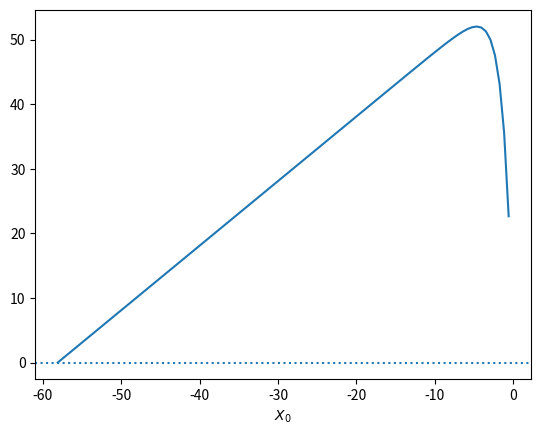

Write Python code to recreate this figure.
import numpy as np
import matplotlib.pyplot as plt


def RHS(X0, alphas, R0, epsilon):
    res = 0
    for alpha in alphas:
        res += alpha * R0 * ((1 - epsilon) * np.exp(alpha * X0) - 1)
    return res


def X0_plot():
    beta = 2
    gamma = 1 / 7
    R0 = beta / gamma
    epsilon = 0.01
    """
    equation : 
    (1) X0 = sum_v alpha_v * kappa_1 * R0 * phi_1^v * (Sbar_1^v - 1)
    (2) Sbar_1^v = (1 - epsilon) * e^(alpha_v * kappa_1 * X0)
    ==>
    X0 = sum_v alpha_v * R0  * ((1 - epsilon) * e^(alpha_v * X0) - 1)
    LHS: X0, -R0*(sum_v alpha_v) <= X0 <= 0
    RHS: summation as a function of X0 and other parameters
    """
    alphas = [1, 0.95, 0.9, 0.8, 0.5]
    X0_slices = 100
    X0_lower = -R0 * sum(alphas)
    X0_upper = X0_lower * .99999
    X0_upper = 0
    X0_range = np.arange(X0_lower, X0_upper, (X0_upper - X0_lower) / X0_slices)
    func = []
    for X0 in X0_range:
        func.append(X0 - RHS(X0, alphas, R0, epsilon))
    print(func[0])
    fig = plt.figure()
    ax1 = fig.add_subplot()
    ax1.plot(X0_range, func)
    ax1.set_xlabel(r'$X_0$')
    ax1.axhline(0, linestyle=':')
    plt.show()
    return


def main():
    X0_plot()
    return


if __name__ == '__main__':
    main()
